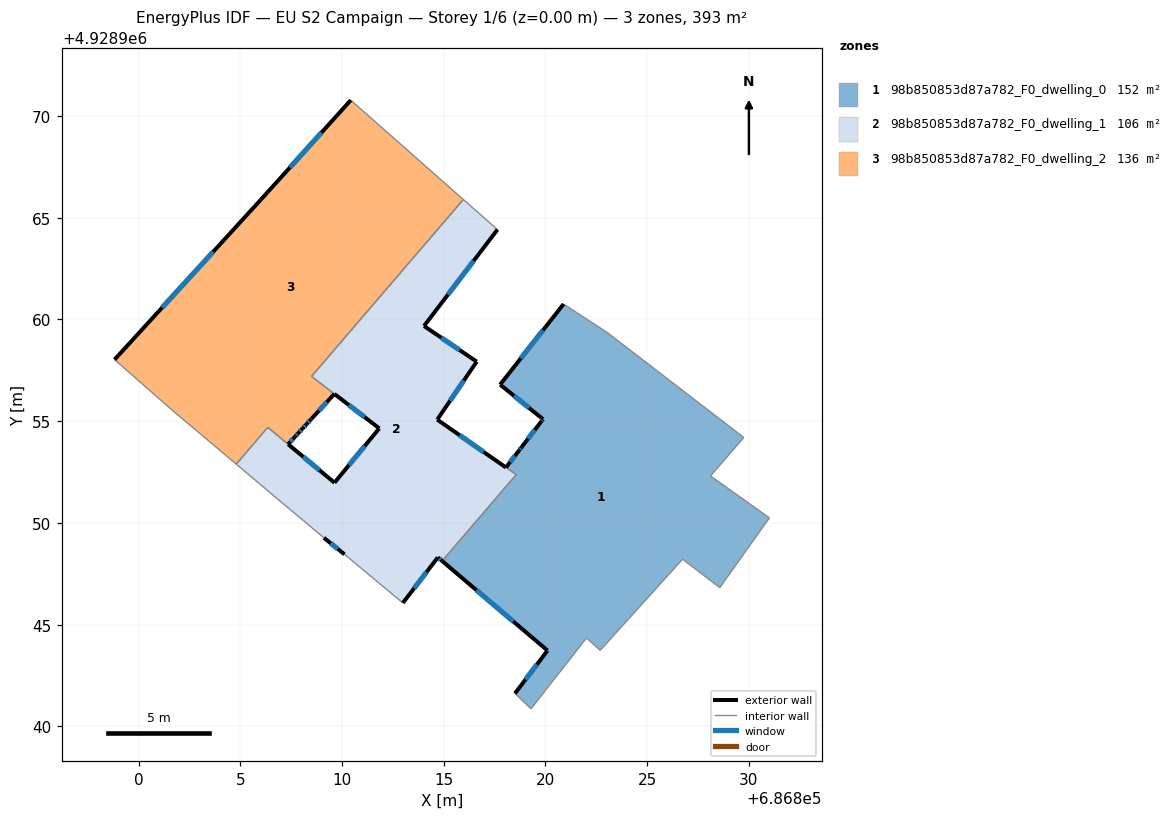
=== STOREY PLAN SPEC (per zone: floor XY polygon, exterior-wall plan segments, windows/doors) ===
zone 1: 98b850853d87a782_F0_dwelling_0  (151.9 m²)
  floor: (686828.57, 4928946.82) (686831.01, 4928950.25) (686828.11, 4928952.30) (686829.75, 4928954.20) (686823.05, 4928959.34) (686820.89, 4928960.75) (686817.77, 4928956.79) (686819.88, 4928955.09) (686819.79, 4928954.97) (686818.83, 4928953.73) (686818.70, 4928953.56) (686818.06, 4928952.72) (686818.57, 4928952.37) (686814.92, 4928948.12) (686820.10, 4928943.72) (686818.50, 4928941.61) (686819.29, 4928940.86) (686822.02, 4928944.34) (686822.69, 4928943.73) (686826.74, 4928948.21)
  exterior wall: (686818.50, 4928941.61) – (686820.10, 4928943.72)  [2.6 m]
    window: (686819.02, 4928942.30) – (686819.58, 4928943.04)  [1.0 m²]
  exterior wall: (686820.10, 4928943.72) – (686814.92, 4928948.12)  [6.8 m]
    window: (686818.42, 4928945.16) – (686816.61, 4928946.69)  [2.5 m²]
  exterior wall: (686818.06, 4928952.72) – (686818.70, 4928953.56)  [1.1 m]
    window: (686818.27, 4928953.00) – (686818.49, 4928953.29)  [0.4 m²]
  exterior wall: (686818.70, 4928953.56) – (686818.83, 4928953.73)  [0.2 m]
    window: (686818.74, 4928953.61) – (686818.79, 4928953.67)  [0.1 m²]
  exterior wall: (686818.83, 4928953.73) – (686819.79, 4928954.97)  [1.6 m]
    window: (686819.14, 4928954.13) – (686819.48, 4928954.57)  [0.6 m²]
  exterior wall: (686819.79, 4928954.97) – (686819.88, 4928955.09)  [0.2 m]
    window: (686819.82, 4928955.01) – (686819.85, 4928955.06)  [0.1 m²]
  exterior wall: (686819.88, 4928955.09) – (686817.77, 4928956.79)  [2.7 m]
    window: (686819.19, 4928955.65) – (686818.46, 4928956.24)  [1.0 m²]
  exterior wall: (686817.77, 4928956.79) – (686820.89, 4928960.75)  [5.0 m]
    window: (686818.79, 4928958.08) – (686819.88, 4928959.47)  [1.8 m²]
  interior walls: 12
zone 2: 98b850853d87a782_F0_dwelling_1  (105.8 m²)
  floor: (686814.92, 4928948.12) (686818.56, 4928952.37) (686814.68, 4928955.07) (686816.62, 4928957.92) (686814.03, 4928959.67) (686817.64, 4928964.41) (686815.96, 4928965.89) (686808.50, 4928957.20) (686811.83, 4928954.64) (686809.63, 4928951.97) (686806.35, 4928954.69) (686804.80, 4928952.89) (686806.83, 4928951.17) (686808.10, 4928950.11) (686809.11, 4928949.26) (686810.12, 4928948.45) (686812.99, 4928946.06) (686814.71, 4928948.30)
  exterior wall: (686807.35, 4928953.86) – (686809.63, 4928951.97)  [3.0 m]
    window: (686808.10, 4928953.25) – (686808.89, 4928952.59)  [1.1 m²]
  exterior wall: (686809.63, 4928951.97) – (686811.83, 4928954.64)  [3.5 m]
    window: (686810.35, 4928952.84) – (686811.12, 4928953.78)  [1.3 m²]
  exterior wall: (686817.64, 4928964.41) – (686814.03, 4928959.67)  [6.0 m]
    window: (686816.47, 4928962.87) – (686815.21, 4928961.22)  [2.2 m²]
  exterior wall: (686814.03, 4928959.67) – (686816.62, 4928957.92)  [3.1 m]
    window: (686814.87, 4928959.10) – (686815.78, 4928958.49)  [1.1 m²]
  exterior wall: (686816.62, 4928957.92) – (686814.68, 4928955.07)  [3.4 m]
    window: (686815.99, 4928957.00) – (686815.31, 4928956.00)  [1.3 m²]
  exterior wall: (686814.92, 4928948.12) – (686814.71, 4928948.30)  [0.3 m]
    window: (686814.85, 4928948.18) – (686814.78, 4928948.25)  [0.1 m²]
  exterior wall: (686814.71, 4928948.30) – (686812.99, 4928946.06)  [2.8 m]
    window: (686814.15, 4928947.58) – (686813.55, 4928946.79)  [1.0 m²]
  exterior wall: (686810.12, 4928948.45) – (686809.11, 4928949.26)  [1.3 m]
    window: (686809.79, 4928948.72) – (686809.44, 4928949.00)  [0.5 m²]
  exterior wall: (686814.68, 4928955.07) – (686818.06, 4928952.72)  [4.1 m]
    window: (686815.78, 4928954.31) – (686816.96, 4928953.49)  [1.5 m²]
  exterior wall: (686811.83, 4928954.64) – (686809.62, 4928956.34)  [2.8 m]
    window: (686811.11, 4928955.19) – (686810.34, 4928955.79)  [1.0 m²]
  interior walls: 11
zone 3: 98b850853d87a782_F0_dwelling_2  (135.6 m²)
  floor: (686809.62, 4928956.33) (686808.50, 4928957.19) (686815.96, 4928965.89) (686810.43, 4928970.77) (686806.00, 4928965.87) (686798.82, 4928958.02) (686801.84, 4928955.37) (686803.11, 4928954.31) (686804.80, 4928952.89) (686806.35, 4928954.69) (686807.35, 4928953.86) (686807.70, 4928954.24) (686807.86, 4928954.42) (686808.06, 4928954.64) (686808.27, 4928954.86) (686808.47, 4928955.08) (686808.49, 4928955.10) (686808.50, 4928955.11)
  exterior wall: (686808.50, 4928955.11) – (686808.49, 4928955.10)  [0.0 m]
  exterior wall: (686808.49, 4928955.10) – (686808.47, 4928955.08)  [0.0 m]
  exterior wall: (686808.47, 4928955.08) – (686808.27, 4928954.86)  [0.3 m]
    window: (686808.40, 4928955.01) – (686808.33, 4928954.93)  [0.1 m²]
  exterior wall: (686808.27, 4928954.86) – (686808.06, 4928954.64)  [0.3 m]
    window: (686808.20, 4928954.79) – (686808.13, 4928954.71)  [0.1 m²]
  exterior wall: (686808.06, 4928954.64) – (686807.86, 4928954.42)  [0.3 m]
    window: (686808.00, 4928954.57) – (686807.93, 4928954.49)  [0.1 m²]
  exterior wall: (686807.86, 4928954.42) – (686807.70, 4928954.24)  [0.2 m]
    window: (686807.81, 4928954.36) – (686807.75, 4928954.30)  [0.1 m²]
  exterior wall: (686807.70, 4928954.24) – (686807.35, 4928953.86)  [0.5 m]
    window: (686807.59, 4928954.12) – (686807.46, 4928953.99)  [0.2 m²]
  exterior wall: (686798.82, 4928958.02) – (686806.00, 4928965.87)  [10.6 m]
    window: (686801.16, 4928960.58) – (686803.67, 4928963.32)  [3.9 m²]
  exterior wall: (686806.00, 4928965.87) – (686810.43, 4928970.77)  [6.6 m]
    window: (686807.44, 4928967.47) – (686808.99, 4928969.18)  [2.4 m²]
  exterior wall: (686809.62, 4928956.33) – (686808.50, 4928955.11)  [1.7 m]
    window: (686809.26, 4928955.94) – (686808.86, 4928955.51)  [0.6 m²]
  interior walls: 8

=== DERIVED (storey summary) ===
Building: EU S2 Campaign
Storey: 1 of 6  (floor level z = 0.00 m)
Storey gross floor area: 393.4 m²
Zones on this storey: 3
  - 98b850853d87a782_F0_dwelling_0: floor 151.9 m²; exterior wall 20.2 m (60.6 m²); 8 window(s) 7.4 m²; WWR 12.2%
  - 98b850853d87a782_F0_dwelling_1: floor 105.8 m²; exterior wall 30.2 m (90.7 m²); 10 window(s) 11.1 m²; WWR 12.2%
  - 98b850853d87a782_F0_dwelling_2: floor 135.6 m²; exterior wall 20.6 m (61.8 m²); 8 window(s) 7.5 m²; WWR 12.2%
Zone adjacency (shared interzone walls):
  - 98b850853d87a782_F0_dwelling_0 ↔ 98b850853d87a782_F0_dwelling_1
  - 98b850853d87a782_F0_dwelling_1 ↔ 98b850853d87a782_F0_dwelling_2